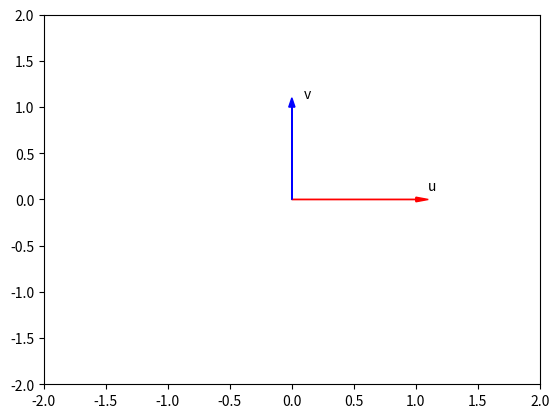

This chart was generated by the following Python code: (Note: this script raises an exception after producing the figure.)
import numpy as np

# crear arrays con numpy

a = [ 1,2,3,4,5]
#cambiando a un array
x = np.array(a)

#imprimiendo la version de numpy
print(np.__version__)

#tipo
print(type(x))

#shape o largo La forma del shape es una tupla de números enteros que indica el tamaño de la matriz en cada dimensión:
print(x.shape)
print(x.size)

#buscando las dimensiones
print(x.ndim)

# mirando el tipo de datos que hay dentro del array
print(x.dtype)

#! funciones basicas
# buscando la media del array
print(x.mean())

# buscando el producto de dos arrays 
np.dot(np.array([1,-1]),np.array([1,1]))

# buscando la desviacion estándar del array
print(x.std())

# sacando el mayor valor
print(x.max()) 

#sacando el menor 
print(x.min())

# adicion de arrays osea suma las arrays teniendo en cuenta su indice osea suma u[0]+v[0] = 1+0 = 1
u = np.array([1, 0])
v = np.array([0, 1])

z = np.add(u, v)
print(z)

#sustraccion osea resta y lo hace de la misma manera que la suma
z = np.subtract(u, v)
print(z)

#multiplicacion
z = np.multiply(u, v)

#division 
z = np.divide(u, v)

#accediendo al primer elemento y cambiandolo
a[0] = 100
print(a)

# creando una nueva array mediante slicing o rango

d = a[0:3]
print(d)

#asignando nuevos valores a partir del cuarto elemento
d[3:5] = 400,500
print(d)

#se pueden definir rangos como estos [start:end:step], si no colocamos el comienzo [:3] python asimila que comienza desde 0 tambien pasa al contrario osea [1:] asimila que va hasta el final otro ejemplo de esto es [1::2] e imprime todos los segundos resultados
arr = np.array([1, 2, 3, 4, 5, 6, 7])
print(arr[1:5:2])

#se puede hacer que python cree la lista usando linspace
#linspace es un metodo que crea una lista de numeros entre un rango
arr1 = np.linspace(5, 4, num=6)
print(arr1)

#iteerando listas
for i in arr1:
    print(i)



import time 
import sys
import matplotlib.pyplot as plt


def Plotvec1(u, z, v):
    
    ax = plt.axes() # to generate the full window axes
    ax.arrow(0, 0, *u, head_width=0.05, color='r', head_length=0.1)# Add an arrow to the  U Axes with arrow head width 0.05, color red and arrow head length 0.1
    plt.text(*(u + 0.1), 'u')#Adds the text u to the Axes 
    
    ax.arrow(0, 0, *v, head_width=0.05, color='b', head_length=0.1)# Add an arrow to the  v Axes with arrow head width 0.05, color red and arrow head length 0.1
    plt.text(*(v + 0.1), 'v')#Adds the text v to the Axes 
    
    ax.arrow(0, 0, *z, head_width=0.05, head_length=0.1)
    plt.text(*(z + 0.1), 'z')#Adds the text z to the Axes 
    plt.ylim(-2, 2)#set the ylim to bottom(-2), top(2)
    plt.xlim(-2, 2)#set the xlim to left(-2), right(2)
    
Plotvec1(u, z, v)

# asignando constantes a una array osea sumando o restando a cada elemento es como hacer una funcion con un for pero esto lo hace automaticamente
x * 100
print(x, "-------")

# arrays con mas de una dimension
A=np.array([[11,12],[21,22],[31,32]])
# estos metodos funcionan igual que los de arriba
print(type(A))
print(A.shape) # aqui nos da primero el numero de dimensiones y despues el numero de datos por dimension
print(A.dtype)

#accediendo a las dimensiones
print(A[1]) #accede a la segunda dimension
print(A[0,1]) # accede a la primera fila y la segunda columna

#multiplicacion que es diferentes a las demas operaciones xq las demas si lo hacen por indice como se lo hace con una dimension
A=np.array([[11,12],[21,22]])
B=np.array([[1, 0],[0,1]])

C= A * B
print(C)

Z =  np.dot(A, B)
print(Z)

# para mirar las dimensiones 
print(A.ndim)
#para mirar el numero de datos hay en el array
print(A.size)

#accediendo a el primer elemento y primera y segunda columna
print(A[0,0:2])

#accediendo a los dos primeras filas de la tercera columna
print(A[0:2,2])